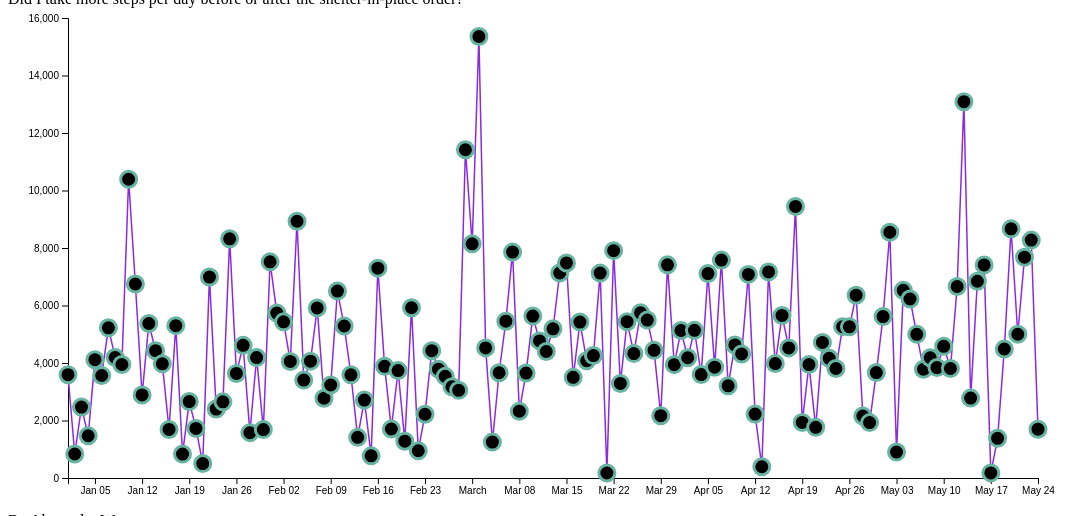
D3 v4 page, settled after 480 driven frames (8 s of simulated time); the page loaded 1 data file(s).


// ── hw1-test.js

// set the dimensions and margins of the graph
var margin = {top: 10, right: 30, bottom: 30, left: 60},
    width = 1060 - margin.left - margin.right,
    height = 500 - margin.top - margin.bottom;
// append the svg object to the body of the page
var svg = d3.select("#chart")
            .append("svg")
            .attr("width", width + margin.left + margin.right)
            .attr("height", height + margin.top + margin.bottom)
            .append("g")
            .attr("transform", "translate(" + margin.left + "," + margin.top + ")");

//Read the data
d3.csv("steps1.csv",
  // When reading the csv, format the date to be month-day:
  function(d){
    return { date : d3.timeParse("%Y-%m-%d")(d.date), value : d.value }
  },
  // Now I can use the dataset:
  function(data) {

    // Add X axis --> it is a date format
    var x = d3.scaleTime()
      .domain(d3.extent(data, function(d) { return d.date; }))
      .range([ 0, width ]);
    svg.append("g")
      .attr("transform", "translate(0," + height + ")")
      .call(d3.axisBottom(x));

    // Add Y axis
    var y = d3.scaleLinear()
      .domain( [0, 16000])
      .range([ height, 0 ]);
    svg.append("g")
      .call(d3.axisLeft(y));

    // Add the line
    svg.append("path")
      .datum(data)
      .attr("fill", "none")
      .attr("stroke", "#8A2BE2")
      .attr("stroke-width", 1.5)
      .attr("d", d3.line()
        .x(function(d) { return x(d.date) })
        .y(function(d) { return y(d.value) })
      );

    // Add the points
    svg
      .append("g")
      .selectAll("dot")
      .data(data)
      .enter()
      .append("circle")
        .attr("cx", function(d) { return x(d.date) } )
        .attr("cy", function(d) { return y(d.value) } )
        .attr("r", 8)
        .attr("stroke", "#69b3a2")
        .attr("stroke-width", 3);

})


### data: steps1.csv
date, value, avg_1, avg_2, avg_1_nolondon
2020-01-01, 3593, 4353, 4800, 4050
2020-01-02, 834, 4353, 4800, 4050
2020-01-03, 2467, 4353, 4800, 4050
2020-01-04, 1469, 4353, 4800, 4050
2020-01-05, 4116, 4353, 4800, 4050
2020-01-06, 3565, 4353, 4800, 4050
2020-01-07, 5223, 4353, 4800, 4050
2020-01-08, 4192, 4353, 4800, 4050
2020-01-09, 3948, 4353, 4800, 4050
2020-01-10, 10392, 4353, 4800, 4050
2020-01-11, 6748, 4353, 4800, 4050
2020-01-12, 2889, 4353, 4800, 4050
2020-01-13, 5374, 4353, 4800, 4050
2020-01-14, 4428, 4353, 4800, 4050
2020-01-15, 3972, 4353, 4800, 4050
2020-01-16, 1690, 4353, 4800, 4050
2020-01-17, 5300, 4353, 4800, 4050
2020-01-18, 832, 4353, 4800, 4050
2020-01-19, 2659, 4353, 4800, 4050
2020-01-20, 1724, 4353, 4800, 4050
2020-01-21, 502, 4353, 4800, 4050
2020-01-22, 6989, 4353, 4800, 4050
2020-01-23, 2397, 4353, 4800, 4050
2020-01-24, 2648, 4353, 4800, 4050
2020-01-25, 8320, 4353, 4800, 4050
2020-01-26, 3638, 4353, 4800, 4050
2020-01-27, 4614, 4353, 4800, 4050
2020-01-28, 1578, 4353, 4800, 4050
2020-01-29, 4189, 4353, 4800, 4050
2020-01-30, 1684, 4353, 4800, 4050
2020-01-31, 7518, 4353, 4800, 4050
2020-02-01, 5735, 4353, 4800, 4050
2020-02-02, 5431, 4353, 4800, 4050
2020-02-03, 4055, 4353, 4800, 4050
2020-02-04, 8931, 4353, 4800, 4050
2020-02-05, 3407, 4353, 4800, 4050
2020-02-06, 4065, 4353, 4800, 4050
2020-02-07, 5917, 4353, 4800, 4050
2020-02-08, 2774, 4353, 4800, 4050
2020-02-09, 3234, 4353, 4800, 4050
2020-02-10, 6503, 4353, 4800, 4050
2020-02-11, 5287, 4353, 4800, 4050
2020-02-12, 3590, 4353, 4800, 4050
2020-02-13, 1414, 4353, 4800, 4050
2020-02-14, 2712, 4353, 4800, 4050
2020-02-15, 770, 4353, 4800, 4050
2020-02-16, 7299, 4353, 4800, 4050
2020-02-17, 3885, 4353, 4800, 4050
2020-02-18, 1705, 4353, 4800, 4050
2020-02-19, 3738, 4353, 4800, 4050
2020-02-20, 1281, 4353, 4800, 4050
2020-02-21, 5922, 4353, 4800, 4050
2020-02-22, 948, 4353, 4800, 4050
2020-02-23, 2218, 4353, 4800, 4050
2020-02-24, 4429, 4353, 4800, 4050
2020-02-25, 3786, 4353, 4800, 4050
2020-02-26, 3535, 4353, 4800, 4050
2020-02-27, 3172, 4353, 4800, 4050
2020-02-28, 3049, 4353, 4800, 4050
2020-02-29, 11418, 4353, 4800, 4050
... 85 more rows